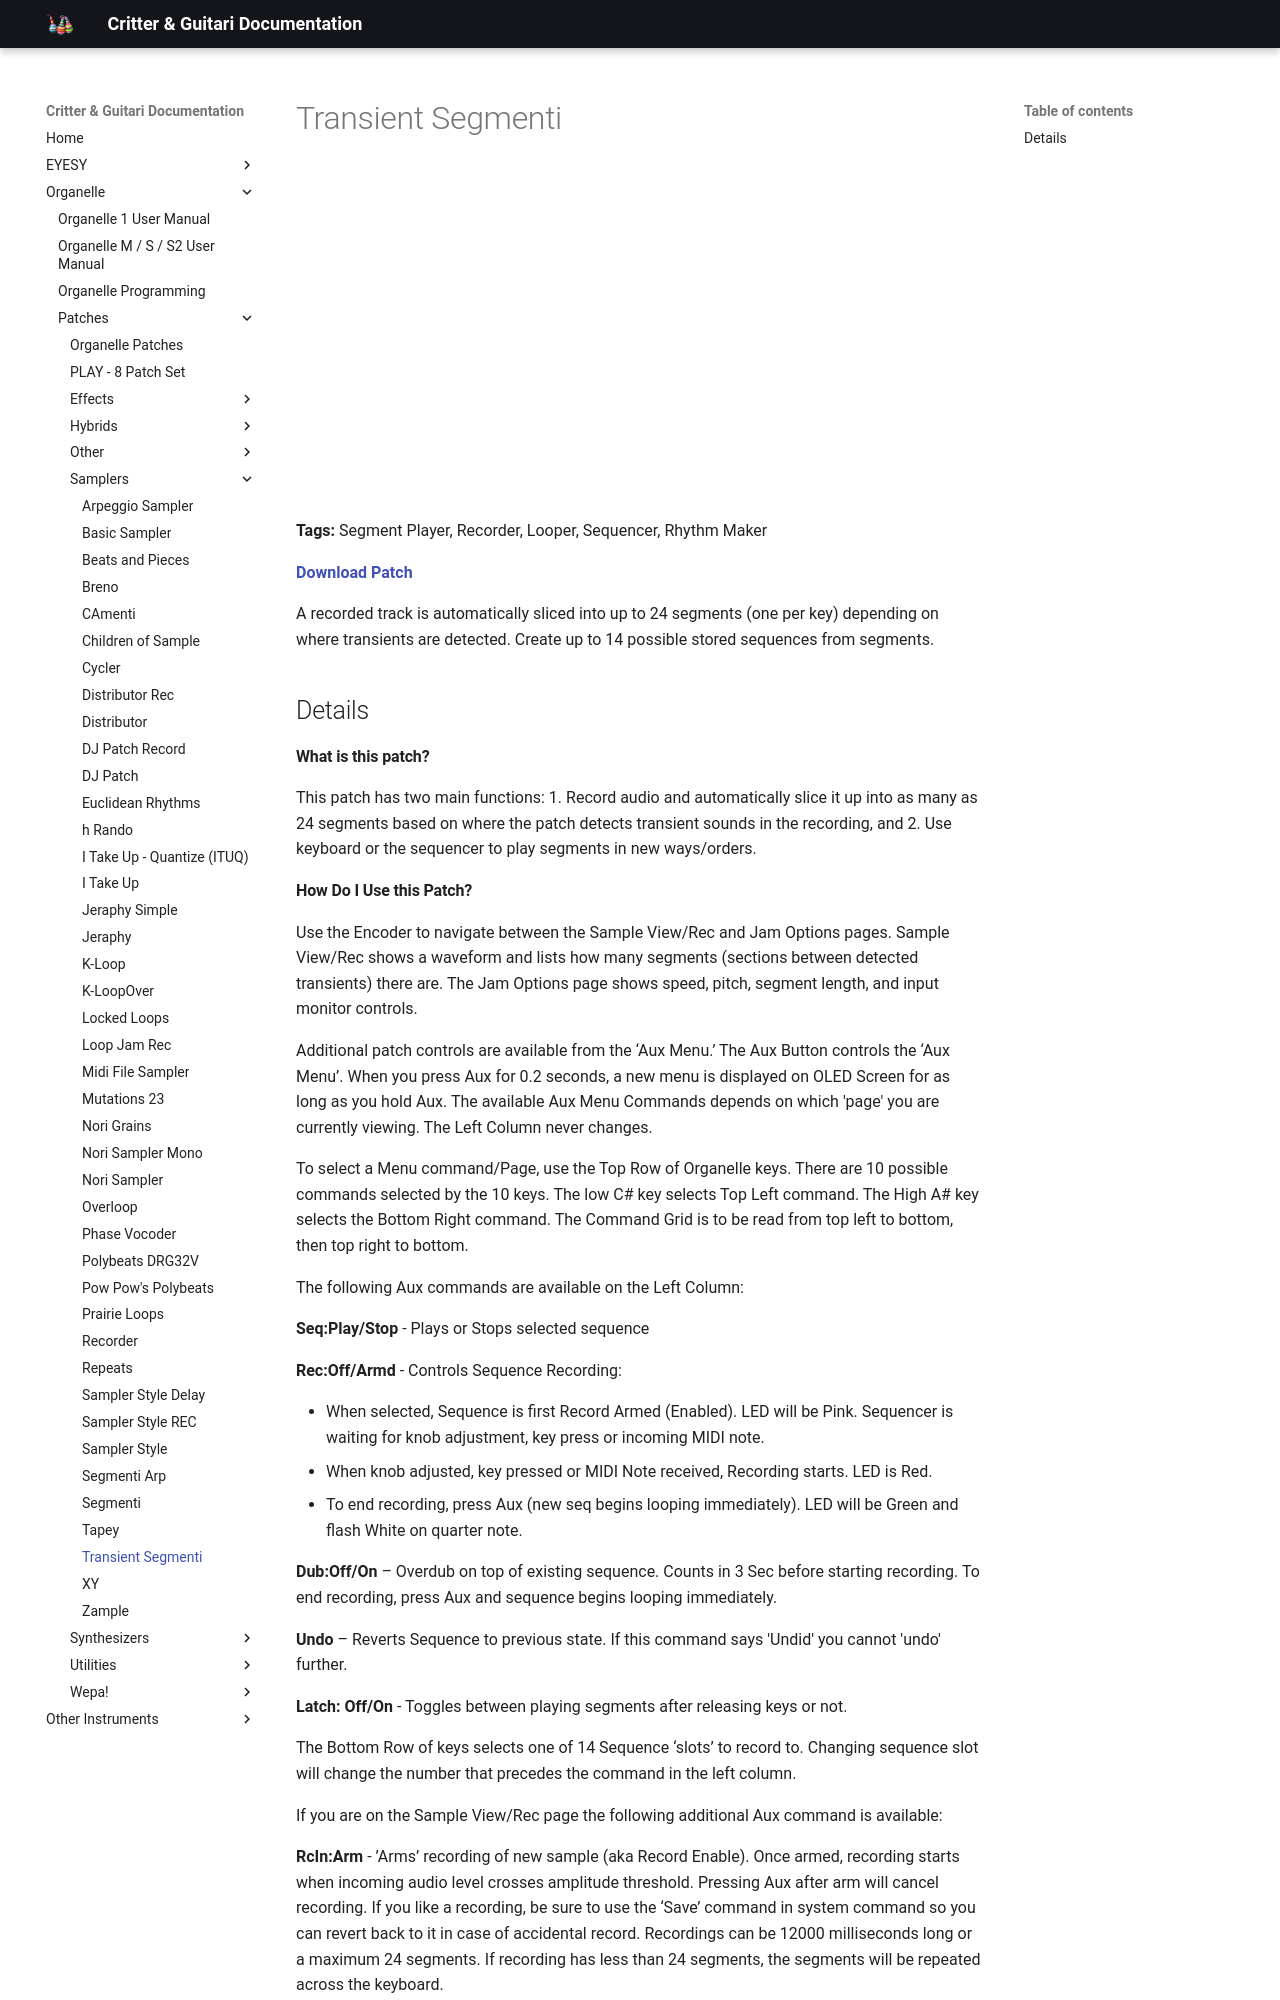

repository: critterandguitari/cg-docs · page: Organelle/patches/Samplers/transient-segmenti/index.html · generator: mkdocs

---
title: Transient Segmenti
date: 2019-06-05
tags:
  - Segment Player
  - Recorder
  - Looper
  - Sequencer
  - Rhythm Maker
---


# Transient Segmenti


<div class="video-embed"><iframe width="560" height="315" src="https://www.youtube.com/embed/vSWsRIOy1Gc" title="YouTube video player" frameborder="0" allow="accelerometer; autoplay; clipboard-write; encrypted-media; gyroscope; picture-in-picture" allowfullscreen></iframe></div>

**Tags:** Segment Player, Recorder, Looper, Sequencer, Rhythm Maker

**[Download Patch](https://patchstorage.com/wp-content/uploads/2021/03/Transient-Segmenti.zip)**

A recorded track is automatically sliced into up to 24 segments (one per key) depending on where transients are detected. Create up to 14 possible stored sequences from segments.

## Details

#### What is this patch?

This patch has two main functions: 1. Record audio and automatically slice it up into as many as 24 segments based on where the patch detects transient sounds in the recording, and 2. Use keyboard or the sequencer to play segments in new ways/orders.
